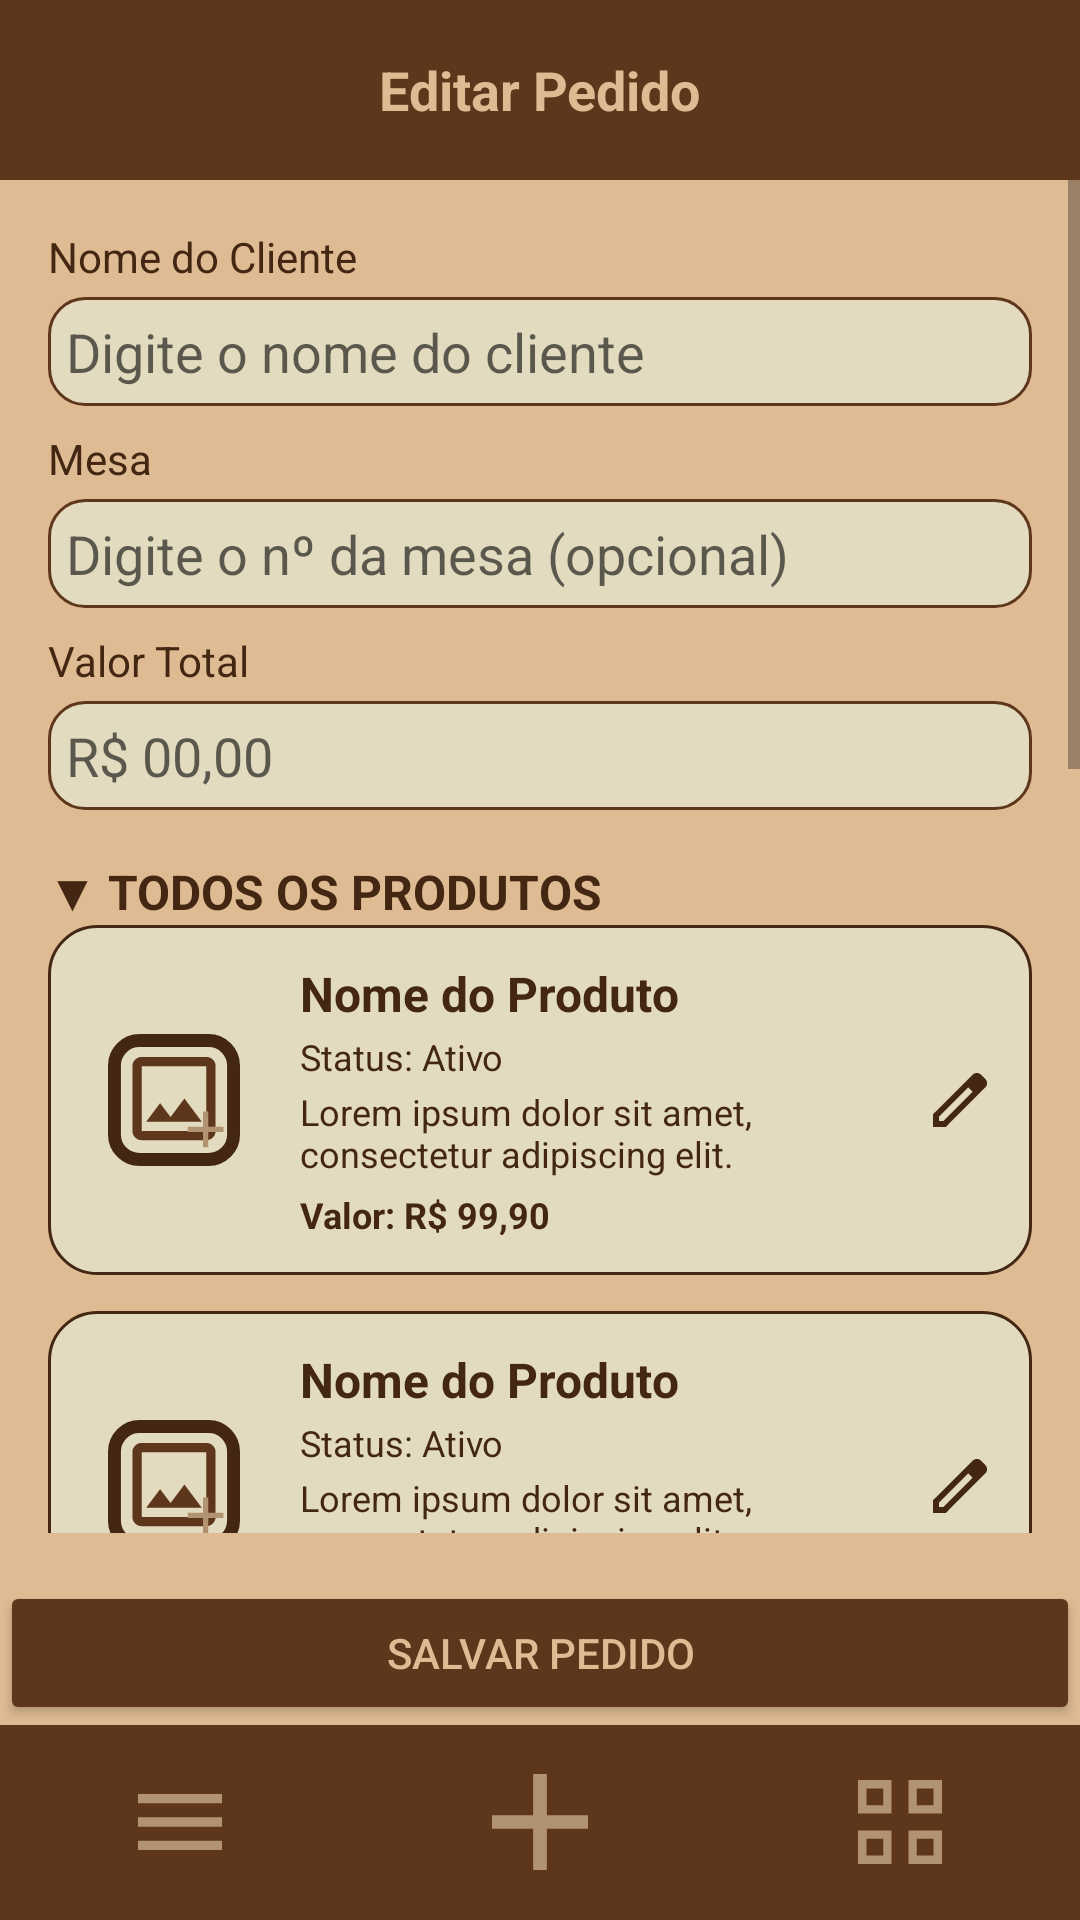

This screen was rendered from an Android layout file. Write that file and the resources it references.
<!-- AndroidManifest.xml: application theme Theme.CoffeeStore -->
<!-- res/layout/editar_pedido.xml -->
<?xml version="1.0" encoding="utf-8"?>
<LinearLayout
    xmlns:android="http://schemas.android.com/apk/res/android"
    android:layout_width="match_parent"
    android:layout_height="match_parent"
    android:orientation="vertical"
    android:background="#DFBB93">

    
    <LinearLayout
        android:layout_width="match_parent"
        android:layout_height="60dp"
        android:background="#5E361C"
        android:gravity="center"
        android:orientation="vertical">

        <TextView
            android:text="Editar Pedido"
            android:textColor="#DFBB93"
            android:textSize="18sp"
            android:textStyle="bold"
            android:layout_width="wrap_content"
            android:layout_height="wrap_content"/>
    </LinearLayout>

    
    <ScrollView
        android:layout_width="match_parent"
        android:layout_height="0dp"
        android:layout_weight="1">

        <LinearLayout
            android:orientation="vertical"
            android:layout_width="match_parent"
            android:layout_height="wrap_content"
            android:padding="16dp">

            
            <TextView
                android:text="Nome do Cliente"
                android:textColor="#432712"
                android:textSize="14sp"
                android:layout_width="wrap_content"
                android:layout_height="wrap_content"/>

            <EditText
                android:hint="Digite o nome do cliente"
                android:background="@drawable/edit_background"
                android:layout_marginTop="4dp"
                android:layout_width="match_parent"
                android:layout_height="wrap_content"
                android:padding="6dp"/>

            <TextView
                android:text="Mesa"
                android:textColor="#432712"
                android:textSize="14sp"
                android:layout_marginTop="8dp"
                android:layout_width="wrap_content"
                android:layout_height="wrap_content"/>

            <EditText
                android:hint="Digite o nº da mesa (opcional)"
                android:background="@drawable/edit_background"
                android:layout_marginTop="4dp"
                android:layout_width="match_parent"
                android:layout_height="wrap_content"
                android:padding="6dp"/>

            <TextView
                android:text="Valor Total"
                android:textColor="#432712"
                android:textSize="14sp"
                android:layout_marginTop="8dp"
                android:layout_width="wrap_content"
                android:layout_height="wrap_content"/>

            <EditText
                android:hint="R$ 00,00"
                android:enabled="false"
                android:background="@drawable/edit_background"
                android:layout_marginTop="4dp"
                android:layout_width="match_parent"
                android:layout_height="wrap_content"
                android:padding="6dp"/>

            
            <TextView
                android:text="▼ TODOS OS PRODUTOS"
                android:textColor="#432712"
                android:textSize="16sp"
                android:textStyle="bold"
                android:layout_marginTop="16dp"
                android:layout_width="wrap_content"
                android:layout_height="wrap_content"/>

            
            <include layout="@layout/card_produto"/>

            <include layout="@layout/card_produto"/>

            <include layout="@layout/card_produto"/>
            <include layout="@layout/card_produto"/>
            <include layout="@layout/card_produto"/>
            <include layout="@layout/card_produto"/>


        </LinearLayout>
    </ScrollView>

    
    <Button
        android:text="Salvar Pedido"
        android:backgroundTint="#5E361C"
        android:textColor="#DFBB93"
        android:layout_marginTop="16dp"
        android:layout_width="match_parent"
        android:layout_height="wrap_content"/>


    
    <include layout="@layout/bottom_nav_menu"/>

</LinearLayout>
<!-- res/layout/card_produto.xml (included above) -->
<LinearLayout
    xmlns:android="http://schemas.android.com/apk/res/android"
    android:layout_width="match_parent"
    android:layout_height="wrap_content"
    android:orientation="horizontal"
    android:background="@drawable/card_background"
    android:padding="12dp"
    android:layout_marginBottom="12dp"
    android:gravity="center_vertical">

    
    <ImageView
        android:id="@+id/image_view_produto"
        android:layout_width="60dp"
        android:layout_height="60dp"
        android:src="@drawable/image_include"
        android:background="#E2DBBF"
        android:padding="8dp"
        android:scaleType="centerInside"
        android:layout_gravity="center_vertical"/>

    
    <LinearLayout
        android:layout_width="0dp"
        android:layout_height="wrap_content"
        android:layout_weight="1"
        android:orientation="vertical"
        android:layout_marginStart="12dp">

        <TextView
            android:id="@+id/text_view_nome_produto"
            android:layout_width="wrap_content"
            android:layout_height="wrap_content"
            android:text="Nome do Produto"
            android:textSize="16sp"
            android:textStyle="bold"
            android:textColor="#432712"/>

        <TextView
            android:id="@+id/text_view_status"
            android:layout_width="wrap_content"
            android:layout_height="wrap_content"
            android:text="Status: Ativo"
            android:textSize="12sp"
            android:textColor="#432712"
            android:layout_marginTop="2dp"/>

        <TextView
            android:id="@+id/text_view_descricao"
            android:layout_width="wrap_content"
            android:layout_height="wrap_content"
            android:text="Lorem ipsum dolor sit amet, consectetur adipiscing elit."
            android:textSize="12sp"
            android:textColor="#432712"
            android:maxLines="2"
            android:ellipsize="end"
            android:layout_marginTop="2dp"/>

        <TextView
            android:id="@+id/text_view_valor_produto"
            android:layout_width="wrap_content"
            android:layout_height="wrap_content"
            android:text="Valor: R$ 99,90"
            android:textSize="12sp"
            android:textStyle="bold"
            android:textColor="#432712"
            android:layout_marginTop="4dp"/>
    </LinearLayout>

    
    <ImageView
        android:id="@+id/image_view_editar_produto"
        android:layout_width="24dp"
        android:layout_height="24dp"
        android:src="@drawable/botao_editar"
        android:contentDescription="Editar"
        android:layout_gravity="center_vertical"/>

</LinearLayout>
<!-- res/layout/bottom_nav_menu.xml (included above) -->
<?xml version="1.0" encoding="utf-8"?>
<LinearLayout
    xmlns:android="http://schemas.android.com/apk/res/android"
    android:layout_width="match_parent"
    android:layout_height="65dp"
    android:orientation="horizontal"
    android:background="#5E361C"
    android:weightSum="3">

    
    <LinearLayout
        android:id="@+id/nav_pedidos"
        android:layout_width="0dp"
        android:layout_height="match_parent"
        android:layout_weight="1"
        android:gravity="center"
        android:orientation="vertical"
        android:background="?attr/selectableItemBackgroundBorderless">

        <ImageView
            android:layout_width="28dp"
            android:layout_height="28dp"
            android:src="@drawable/pedidos"/>
    </LinearLayout>

    
    <LinearLayout
        android:id="@+id/nav_novo_pedido"
        android:layout_width="0dp"
        android:layout_height="match_parent"
        android:layout_weight="1"
        android:gravity="center"
        android:orientation="vertical"
        android:background="?attr/selectableItemBackgroundBorderless">

        <ImageView
            android:layout_width="32dp"
            android:layout_height="32dp"
            android:src="@drawable/novo"/>
    </LinearLayout>

    
    <LinearLayout
        android:id="@+id/nav_produtos"
        android:layout_width="0dp"
        android:layout_height="match_parent"
        android:layout_weight="1"
        android:gravity="center"
        android:orientation="vertical"
        android:background="?attr/selectableItemBackgroundBorderless">

        <ImageView
            android:layout_width="28dp"
            android:layout_height="28dp"
            android:src="@drawable/produtos"/>
    </LinearLayout>

</LinearLayout>
<!-- resources referenced by this layout -->
<resources>
  <!-- drawable botao_editar (drawable) -->
  <vector xmlns:android="http://schemas.android.com/apk/res/android"
      android:width="24dp"
      android:height="24dp"
      android:viewportWidth="960"
      android:viewportHeight="960">
    <path
        android:pathData="M200,760h57l391,-391 -57,-57 -391,391v57ZM120,840v-170l528,-527q12,-11 26.5,-17t30.5,-6q16,0 31,6t26,18l55,56q12,11 17.5,26t5.5,30q0,16 -5.5,30.5T817,313L290,840L120,840ZM760,256 L704,200 760,256ZM619,341 L591,312 648,369 619,341Z"
        android:fillColor="#432712"/>
  </vector>
  <!-- drawable card_background (drawable) -->
  <shape xmlns:android="http://schemas.android.com/apk/res/android">
      <solid android:color="#E2DBBF"/>
      <stroke android:width="1dp" android:color="#432712"/>
      <corners android:radius="16dp"/>
  </shape>
  <!-- drawable edit_background (drawable) -->
  <shape xmlns:android="http://schemas.android.com/apk/res/android">
      <solid android:color="#E2DBBF"/>
      <corners android:radius="12dp"/>
      <stroke android:width="1dp" android:color="#5E361C"/>
  </shape>
  <!-- drawable image_include (drawable) -->
  <vector xmlns:android="http://schemas.android.com/apk/res/android"
      android:width="184dp"
      android:height="184dp"
      android:viewportWidth="184"
      android:viewportHeight="184">
    <path
        android:pathData="M46.89,148C43.34,148 40.31,146.74 37.79,144.21C35.26,141.69 34,138.66 34,135.11V44.89C34,41.34 35.26,38.31 37.79,35.79C40.31,33.26 43.34,32 46.89,32H137.11C140.66,32 143.69,33.26 146.21,35.79C148.74,38.31 150,41.34 150,44.89V135.11C150,138.66 148.74,141.69 146.21,144.21C143.69,146.74 140.66,148 137.11,148H46.89ZM46.89,135.11H137.11V44.89H46.89V135.11ZM53.33,122.22H130.67L106.5,90L87.17,115.78L72.67,96.44L53.33,122.22Z"
        android:fillColor="#5E361C"/>
    <path
        android:pathData="M44,9L140,9A35,35 0,0 1,175 44L175,140A35,35 0,0 1,140 175L44,175A35,35 0,0 1,9 140L9,44A35,35 0,0 1,44 9z"
        android:strokeWidth="18"
        android:fillColor="#00000000"
        android:strokeColor="#432712"/>
    <path
        android:pathData="M132.43,136.57H111V129.43H132.43V108H139.57V129.43H161V136.57H139.57V158H132.43V136.57Z"
        android:fillColor="#B19371"/>
  </vector>
  <!-- drawable novo (drawable) -->
  <vector xmlns:android="http://schemas.android.com/apk/res/android"
      android:width="40dp"
      android:height="40dp"
      android:viewportWidth="40"
      android:viewportHeight="40">
    <path
        android:pathData="M17.143,22.857H0V17.143H17.143V0H22.857V17.143H40V22.857H22.857V40H17.143V22.857Z"
        android:fillColor="#B19371"/>
  </vector>
  <!-- drawable pedidos (drawable) -->
  <vector xmlns:android="http://schemas.android.com/apk/res/android"
      android:width="60dp"
      android:height="40dp"
      android:viewportWidth="60"
      android:viewportHeight="40">
    <path
        android:pathData="M0,40V33.333H60V40H0ZM0,23.333V16.667H60V23.333H0ZM0,6.667V0H60V6.667H0Z"
        android:fillColor="#B19371"/>
  </vector>
  <!-- drawable produtos (drawable) -->
  <vector xmlns:android="http://schemas.android.com/apk/res/android"
      android:width="40dp"
      android:height="40dp"
      android:viewportWidth="40"
      android:viewportHeight="40">
    <path
        android:pathData="M0,16V0H16V16H0ZM4,12H12V4H4V12ZM0,40V24H16V40H0ZM4,36H12V28H4V36ZM24,16V0H40V16H24ZM28,12H36V4H28V12ZM24,40V24H40V40H24ZM28,36H36V28H28V36Z"
        android:fillColor="#B19371"/>
  </vector>
  <style name="Theme.CoffeeStore" parent="Base.Theme.CoffeeStore" />
  <style name="Base.Theme.CoffeeStore" parent="Theme.MaterialComponents.DayNight.NoActionBar">
          
          
      </style>
</resources>
